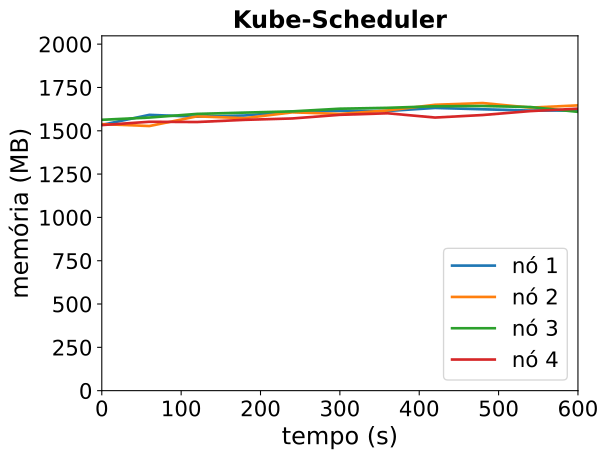

Data behind this chart, as committed beside it:
timestamp, ppgcc-m02_pod_amount, ppgcc-m02_memory, ppgcc-m02_cpu, ppgcc-m03_pod_amount, ppgcc-m03_memory, ppgcc-m03_cpu, ppgcc-m04_pod_amount, ppgcc-m04_memory, ppgcc-m04_cpu, ppgcc-m05_pod_amount, ppgcc-m05_memory, ppgcc-m05_cpu
0, 10, 1570820, 618308617, 10, 1575392, 678816859, 10, 1600896, 650743984, 10, 1569704, 586561460
60, 10, 1630088, 677132273, 10, 1564040, 566308519, 10, 1614228, 686717796, 10, 1589240, 589857835
120, 10, 1619264, 643411302, 10, 1621328, 624899644, 10, 1635744, 673757011, 10, 1587788, 574351630
180, 10, 1626392, 668681427, 10, 1610372, 593815709, 10, 1643400, 715995020, 10, 1600592, 597667450
240, 10, 1649096, 647494052, 10, 1644956, 616650585, 10, 1650660, 631383873, 10, 1608776, 625134997
300, 10, 1654244, 677902522, 10, 1635716, 660885225, 10, 1666500, 640919206, 10, 1630292, 600319186
360, 10, 1652924, 672630941, 10, 1656176, 595543067, 10, 1671648, 653571848, 10, 1639400, 615267254
420, 10, 1671008, 680201588, 10, 1689704, 659593007, 10, 1680888, 626619046, 10, 1614188, 567574385
480, 10, 1662956, 685249411, 10, 1699868, 630219288, 10, 1682340, 643312404, 10, 1629104, 533590150
540, 10, 1655432, 632226372, 10, 1672940, 636314549, 10, 1676400, 651832433, 10, 1652336, 629381516
600, 10, 1655828, 612327977, 10, 1686140, 616556274, 10, 1647888, 670536683, 10, 1666724, 634955553
